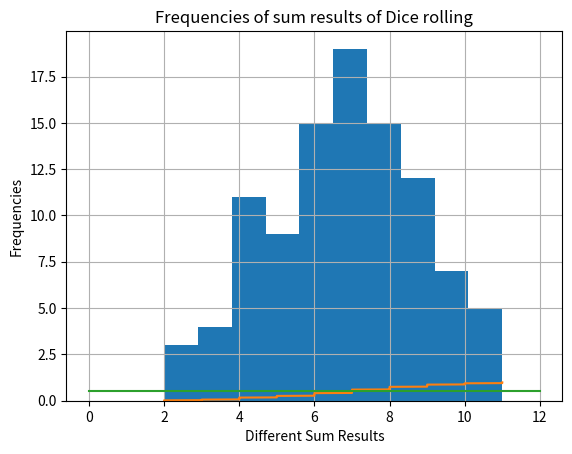

Write the Python code that produced this figure.
import random
import numpy as np
import matplotlib.pyplot as plt

def dice_roll():
    global dice1Result
    dice1Result.append(random.randint(1,6))

    global dice2Result
    dice2Result.append(random.randint(1,6))

def drawHistogram(sumDiceResult):
    plt.hist(sumDiceResult)
    plt.title('Frequencies of sum results of Dice rolling')
    plt.ylabel('Frequencies')
    plt.xlabel('Different Sum Results')
    plt.grid('on')
    plt.show()

#http://stackoverflow.com/questions/3209362/how-to-plot-empirical-cdf-in-matplotlib-in-python
def drawCDF(sumDiceResult):
    sorted = np.sort(sumDiceResult)
    yvals = np.arange(len(sorted))/float(len(sorted))
    plt.plot(sorted, yvals)
    plt.grid('on')
    plt.plot((0, 12), (.5, .5))
    plt.show()

# def drawCDF2(sumDiceResult):
#     # evaluate the histogram
#     values, base = np.histogram(sumDiceResult, bins=40)
#     #evaluate the cumulative
#     cumulative = np.cumsum(values)
#     # plot the cumulative function
#     plt.plot(base[:-1], cumulative, c='blue')
#     #plot the survival function
#     #plt.plot(base[:-1], len(data)-cumulative, c='green')
#     plt.title('CDF Frequencies of sum results of Dice rolling')
#     plt.ylabel('CDF of Frequencies')
#     plt.xlabel('Sum Results')
#     plt.show()

def main():
    global dice1Result
    dice1Result = []

    global dice2Result
    dice2Result = []

    global sumDiceResult
    sumDiceResult = []

    for x in range(0, 100):
        dice_roll()

    sumDiceResult = [x + y for x, y in zip(dice1Result, dice2Result)]
    print(dice1Result)
    print(dice2Result)
    print(sumDiceResult)

    #Draw histogram
    drawHistogram(sumDiceResult)
    #Draw CDF
    drawCDF(sumDiceResult)
    #drawCDF2(sumDiceResult)


if __name__ == '__main__':
    main()
